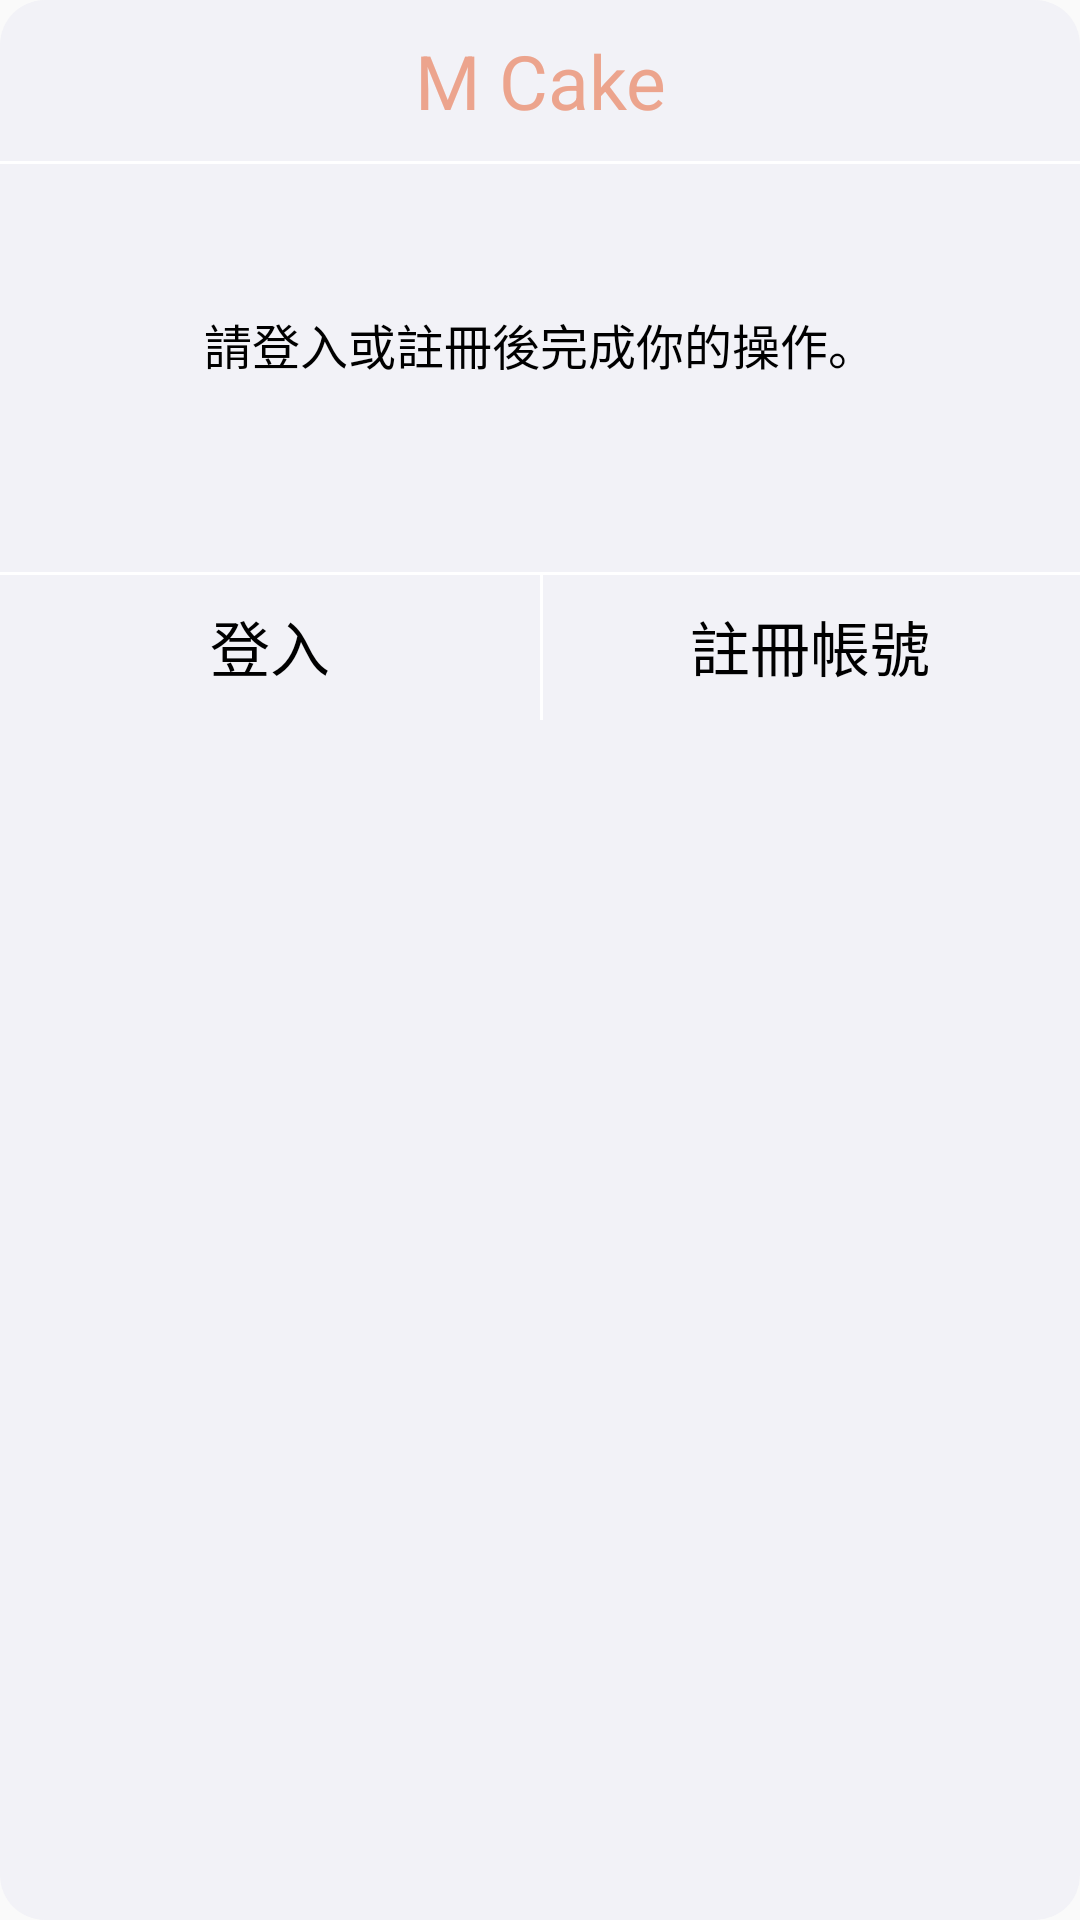

Produce the Android XML layout that renders to this screen, including the resource entries it uses.
<!-- AndroidManifest.xml: application theme AppTheme -->
<!-- res/layout/sign_in_register_dialog_layout.xml -->
<?xml version="1.0" encoding="utf-8"?>
<androidx.constraintlayout.widget.ConstraintLayout xmlns:android="http://schemas.android.com/apk/res/android"
    android:layout_width="match_parent"
    android:layout_height="wrap_content"
    xmlns:tools="http://schemas.android.com/tools"
    android:background="@drawable/sex_background_shape"
    xmlns:app="http://schemas.android.com/apk/res-auto">

    <TextView
        android:id="@+id/sign_in_dialog_title"
        android:text="@string/app_default_name"
        android:textSize="@dimen/small_text_size_25sp"
        android:textColor="@color/app_main_color"
        android:gravity="center"
        android:padding="10dp"
        app:layout_constraintTop_toTopOf="parent"
        app:layout_constraintRight_toRightOf="parent"
        app:layout_constraintLeft_toLeftOf="parent"
        android:layout_width="match_parent"
        android:layout_height="wrap_content"/>

    <View
        android:id="@+id/sign_in_dialog_line"
        app:layout_constraintTop_toBottomOf="@id/sign_in_dialog_title"
        android:background="@color/white"
        android:layout_width="match_parent"
        android:layout_height="1dp"/>

    <TextView
        android:id="@+id/sign_in_dialog_content"
        android:text="@string/please_login_or_register"
        android:textSize="@dimen/small_text_size_16sp"
        android:textColor="@color/text_default_color"
        app:layout_constraintTop_toBottomOf="@id/sign_in_dialog_line"
        android:padding="16dp"
        android:gravity="center"
        android:layout_width="match_parent"
        android:layout_height="120dp"/>



    <TextView
        android:id="@+id/sign_in_dialog_sign_in"
        android:text="@string/login"
        android:textColor="@color/text_default_color"
        android:textSize="@dimen/small_text_size_20sp"
        app:layout_constraintTop_toBottomOf="@id/sign_in_dialog_content"
        app:layout_constraintLeft_toLeftOf="parent"
        app:layout_constraintRight_toLeftOf="@id/sign_in_dialog_register"
        android:layout_marginTop="16dp"
        android:padding="10dp"
        android:gravity="center"
        android:layout_width="0dp"
        android:layout_height="wrap_content"/>

    <TextView
        android:id="@+id/sign_in_dialog_register"
        android:text="@string/title_register"
        android:textColor="@color/text_default_color"
        android:textSize="@dimen/small_text_size_20sp"
        app:layout_constraintTop_toBottomOf="@id/sign_in_dialog_content"
        app:layout_constraintRight_toRightOf="parent"
        app:layout_constraintLeft_toRightOf="@id/sign_in_dialog_sign_in"
        android:padding="10dp"
        android:layout_marginTop="16dp"
        android:gravity="center"
        android:layout_width="0dp"
        android:layout_height="wrap_content"/>

    <View
        android:id="@+id/sign_in_dialog_line_1"
        app:layout_constraintTop_toTopOf="@id/sign_in_dialog_sign_in"
        android:background="@color/white"
        android:layout_width="match_parent"
        android:layout_height="1dp"/>

    <View
        android:id="@+id/sign_in_dialog_line_2"
        app:layout_constraintTop_toTopOf="@id/sign_in_dialog_sign_in"
        app:layout_constraintBottom_toBottomOf="@id/sign_in_dialog_sign_in"
        app:layout_constraintLeft_toRightOf="@id/sign_in_dialog_sign_in"
        android:background="@color/white"
        android:layout_width="1dp"
        android:layout_height="0dp"/>




</androidx.constraintlayout.widget.ConstraintLayout>
<!-- resources referenced by this layout -->
<resources>
  <color name="app_main_color">#ECA48D</color>
  <color name="text_default_color">#000000</color>
  <color name="white">#FFFFFF</color>
  <dimen name="small_text_size_16sp">16sp</dimen>
  <dimen name="small_text_size_20sp">20sp</dimen>
  <dimen name="small_text_size_25sp">25sp</dimen>
  <!-- drawable sex_background_shape (drawable) -->
  <?xml version="1.0" encoding="utf-8"?>
  <shape xmlns:android="http://schemas.android.com/apk/res/android"
      android:shape="rectangle">
      <corners android:radius="15dp"/>
      <solid android:color="@color/page_background"/>
  </shape>
  <string name="app_default_name">M Cake</string>
  <string name="login">登入</string>
  <string name="please_login_or_register">請登入或註冊後完成你的操作。</string>
  <string name="title_register">註冊帳號</string>
  <style name="AppTheme" parent="Theme.AppCompat.Light.NoActionBar">
          
          <item name="colorPrimary">@color/colorPrimary</item>
          <item name="colorPrimaryDark">@color/colorPrimaryDark</item>
          <item name="colorAccent">@color/app_main_color</item>
          <item name="android:statusBarColor">@color/page_background</item>
          <item name="android:windowLightStatusBar" tools:targetApi="m">true</item>
      </style>
  <color name="page_background">#f2f2f7</color>
  <color name="colorPrimary">#6200EE</color>
  <color name="colorPrimaryDark">#3700B3</color>
</resources>
